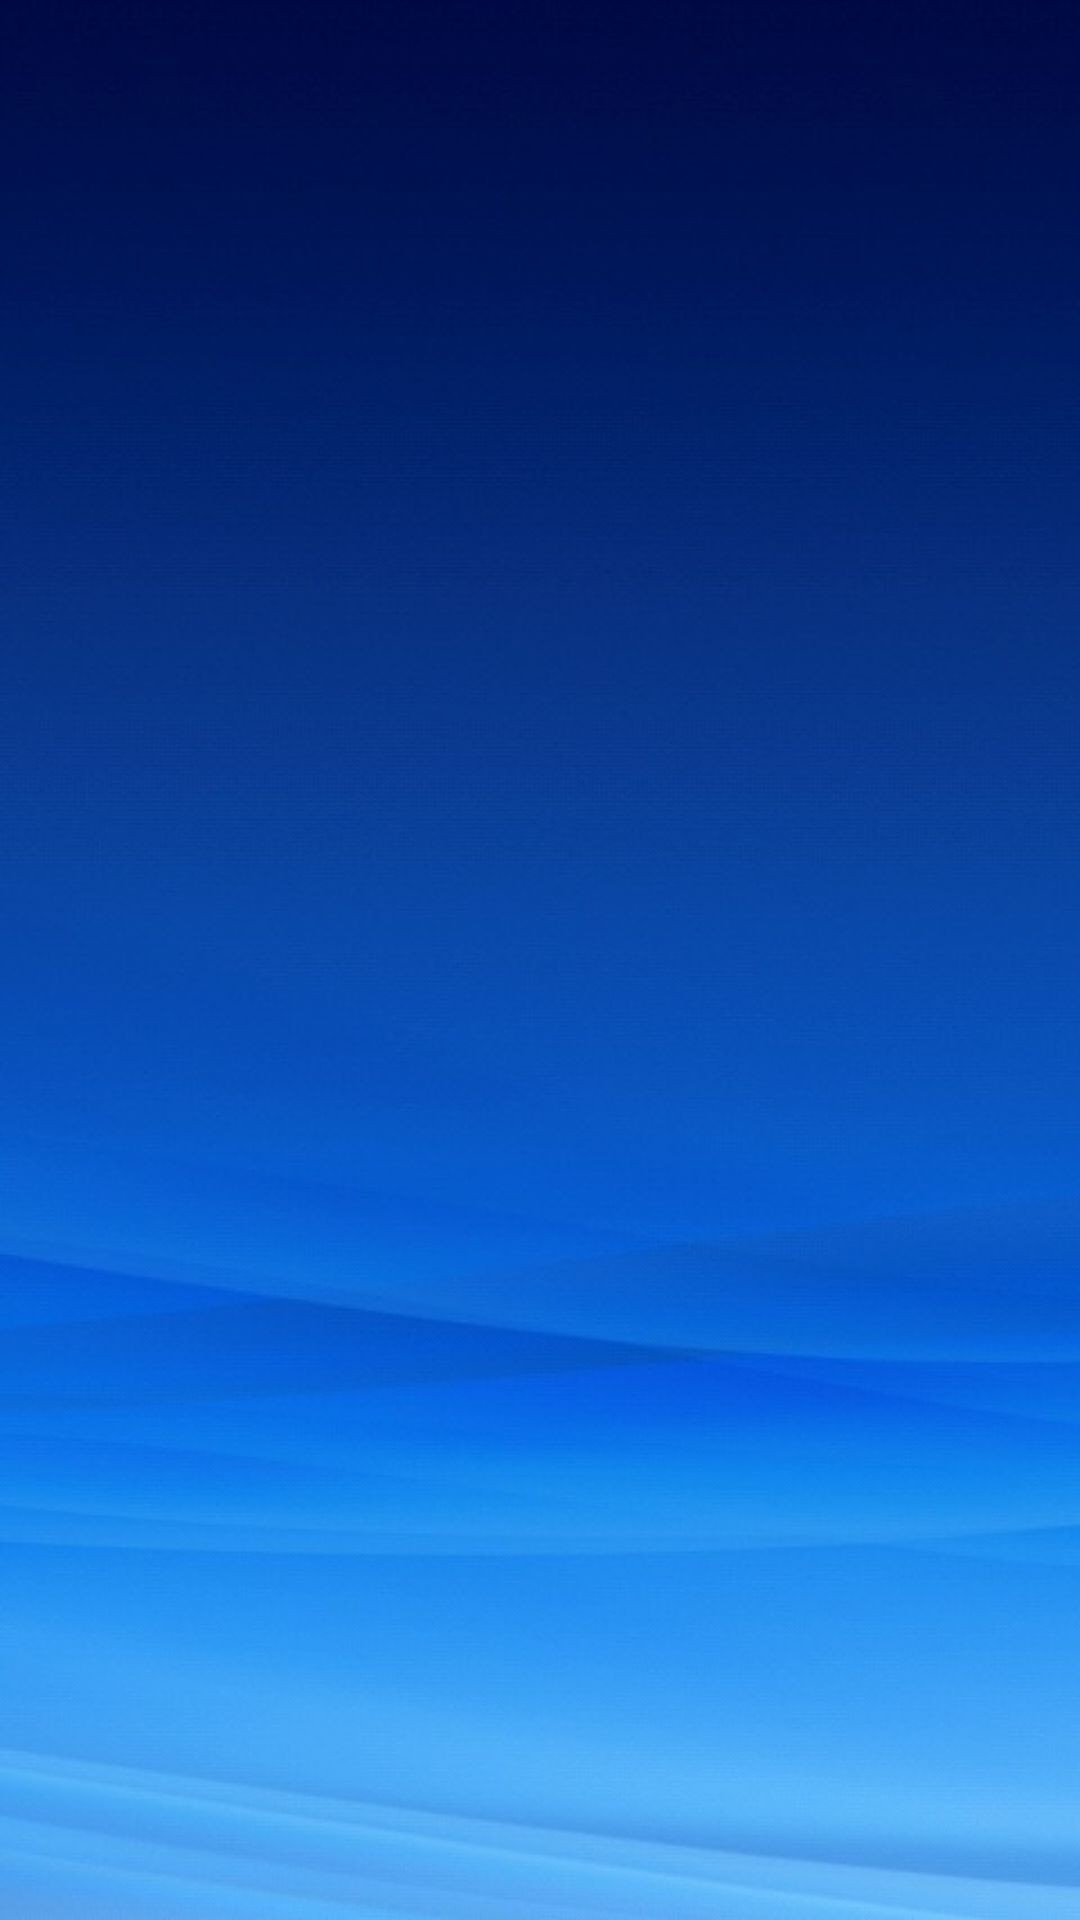

Reconstruct the res/layout file that produces this screen, plus the resources it refers to.
<!-- AndroidManifest.xml: application theme Theme.AppCompat.Light.NoActionBar -->
<!-- res/layout/activity_splash_screen.xml -->
<?xml version="1.0" encoding="utf-8"?>
<android.support.constraint.ConstraintLayout xmlns:android="http://schemas.android.com/apk/res/android"
    xmlns:app="http://schemas.android.com/apk/res-auto"
    xmlns:tools="http://schemas.android.com/tools"
    android:layout_width="match_parent"
    android:layout_height="match_parent"
    android:background="@drawable/background_app"
    tools:context="com.example.bruno.jobex.SplashScreen">

    <ImageView
        android:id="@+id/imgLogo"
        android:layout_width="wrap_content"
        android:layout_height="wrap_content"
        android:layout_marginBottom="8dp"
        android:layout_marginEnd="8dp"
        android:layout_marginStart="8dp"
        android:layout_marginTop="8dp"
        app:layout_constraintBottom_toBottomOf="parent"
        app:layout_constraintEnd_toEndOf="parent"
        app:layout_constraintStart_toStartOf="parent"
        app:layout_constraintTop_toTopOf="parent"
        app:srcCompat="@drawable/logo_jobex" />

</android.support.constraint.ConstraintLayout>
<!-- resources referenced by this layout -->
<resources>
  <!-- drawable background_app: jpeg bitmap (drawable, 39378 bytes) -->
  <!-- drawable logo_jobex: png bitmap (drawable, 8740 bytes) -->
</resources>
